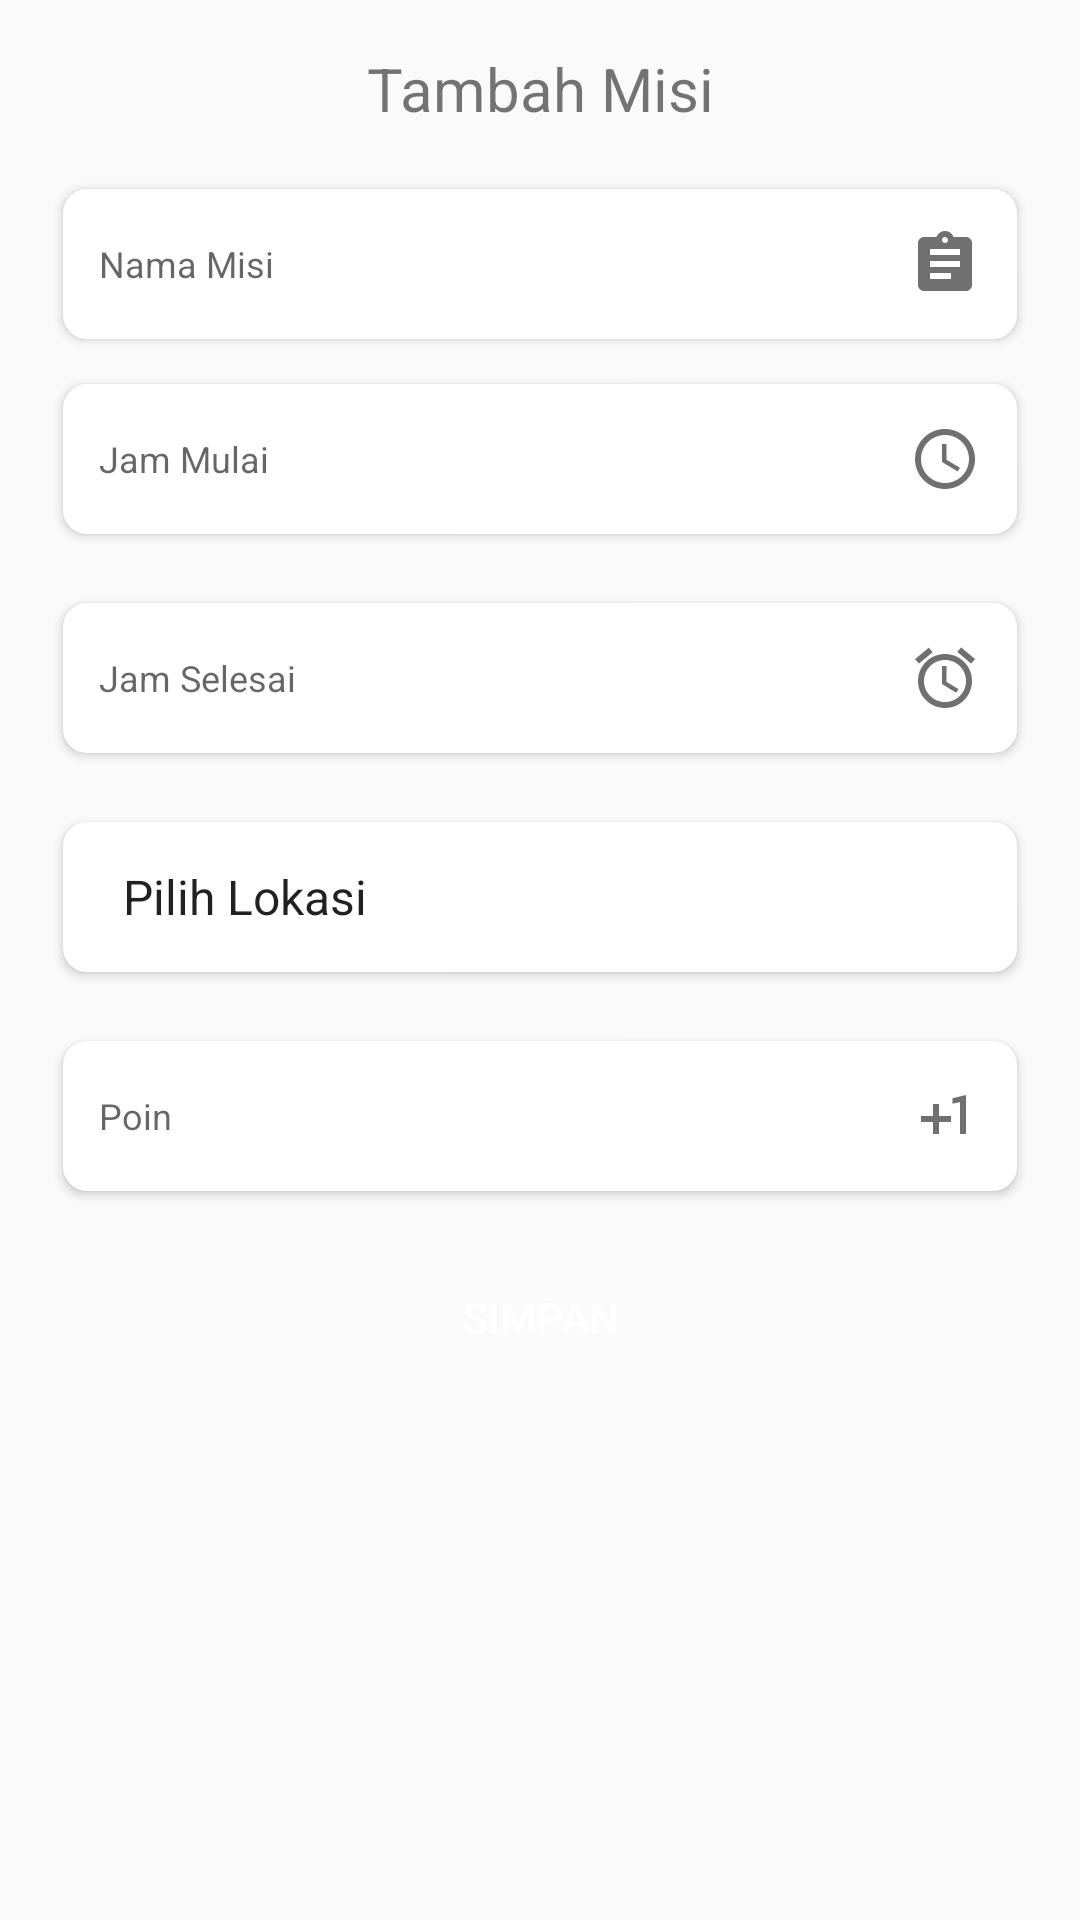

Reconstruct the res/layout file that produces this screen, plus the resources it refers to.
<!-- AndroidManifest.xml: application theme AppTheme -->
<!-- res/layout/activity_add_misi.xml -->
<?xml version="1.0" encoding="utf-8"?>
<LinearLayout xmlns:android="http://schemas.android.com/apk/res/android"
    xmlns:tools="http://schemas.android.com/tools"
    android:layout_width="match_parent"
    android:layout_height="match_parent"
    android:gravity="center_horizontal"
    android:orientation="vertical"
    android:padding="16dp">

    <TextView
        android:id="@+id/tv_judul"
        android:layout_width="match_parent"
        android:layout_height="wrap_content"
        android:layout_marginBottom="20dp"
        android:text="Tambah Misi"
        android:textAlignment="center"
        android:textSize="20sp" />

    <EditText
        android:id="@+id/et_nama"
        android:layout_width="match_parent"
        android:layout_height="wrap_content"
        android:layout_marginStart="5dp"
        android:layout_marginEnd="5dp"
        android:background="@drawable/bg_insert_data"
        android:drawableEnd="@drawable/ic_misi"
        android:drawablePadding="10dp"
        android:elevation="2dp"
        android:hint="Nama Misi"
        android:inputType="text"
        android:maxLines="1"
        android:paddingStart="12dp"
        android:paddingEnd="12dp"
        android:textColor="#868686"
        android:textSize="12sp"
        tools:ignore="Autofill"
        tools:targetApi="lollipop" />

    <EditText
        android:id="@+id/et_jam_mulai"
        android:layout_width="match_parent"
        android:layout_height="wrap_content"
        android:layout_marginStart="5dp"
        android:layout_marginTop="15dp"
        android:layout_marginEnd="5dp"
        android:layout_marginBottom="8dp"
        android:background="@drawable/bg_insert_data"
        android:drawableEnd="@drawable/ic_jam"
        android:drawablePadding="10dp"
        android:elevation="2dp"
        android:hint='Jam Mulai'
        android:inputType="phone"
        android:maxLength="13"
        android:maxLines="1"
        android:paddingStart="12dp"
        android:paddingEnd="12dp"
        android:textColor="#868686"
        android:textSize="12sp"
        tools:ignore="Autofill"
        tools:targetApi="lollipop" />

    <EditText
        android:id="@+id/et_jam_selesai"
        android:layout_width="match_parent"
        android:layout_height="wrap_content"
        android:layout_marginStart="5dp"
        android:layout_marginTop="15dp"
        android:layout_marginEnd="5dp"
        android:layout_marginBottom="8dp"
        android:background="@drawable/bg_insert_data"
        android:drawableEnd="@drawable/ic_clock_end"
        android:drawablePadding="10dp"
        android:elevation="2dp"
        android:hint='Jam Selesai'
        android:inputType="phone"
        android:maxLength="13"
        android:maxLines="1"
        android:paddingStart="12dp"
        android:paddingEnd="12dp"
        android:textColor="#868686"
        android:textSize="12sp"
        tools:ignore="Autofill"
        tools:targetApi="lollipop" />

    <Spinner
        android:id="@+id/sp_lokasi"
        android:layout_width="match_parent"
        android:layout_height="wrap_content"
        android:layout_marginStart="5dp"
        android:layout_marginTop="15dp"
        android:layout_marginEnd="5dp"
        android:layout_marginBottom="8dp"
        android:background="@drawable/bg_insert_data"
        android:drawablePadding="10dp"
        android:entries="@array/lokasi"
        android:elevation="2dp"
        android:hint='Lokasi'
        android:maxLength="13"
        android:maxLines="1"
        android:paddingStart="12dp"
        android:paddingEnd="12dp"
        android:textColor="#868686"
        android:textSize="12sp"
        tools:ignore="Autofill"
        tools:targetApi="lollipop" />

    <EditText
        android:id="@+id/et_poin"
        android:layout_width="match_parent"
        android:layout_height="wrap_content"
        android:layout_marginStart="5dp"
        android:layout_marginTop="15dp"
        android:layout_marginEnd="5dp"
        android:layout_marginBottom="8dp"
        android:background="@drawable/bg_insert_data"
        android:drawableEnd="@drawable/ic_poin"
        android:drawablePadding="10dp"
        android:elevation="2dp"
        android:hint='Poin'
        android:inputType="number"
        android:maxLength="13"
        android:maxLines="1"
        android:paddingStart="12dp"
        android:paddingEnd="12dp"
        android:textColor="#868686"
        android:textSize="12sp"
        tools:ignore="Autofill"
        tools:targetApi="lollipop" />

    <Button
        android:id="@+id/btn_save"
        android:layout_width="match_parent"
        android:layout_height="wrap_content"
        android:layout_marginEnd="5dp"
        android:layout_marginStart="5dp"
        android:layout_marginTop="10dp"
        android:background="@drawable/button_background_blue"
        android:text="Simpan"
        android:textColor="@android:color/white" />

</LinearLayout>
<!-- resources referenced by this layout -->
<resources>
  <string-array name="lokasi">
          <item>Pilih Lokasi</item>
          <item>Halaman dan Basemant</item>
          <item>Lobby utama gedung baru</item>
          <item>Lantai 5</item>
          <item>Lantai 8</item>
          <item>Lantai 11</item>
          <item>Lantai 15 dan 17</item>
          <item>Ekonomi, MI 2 dan IF 3, Robotika</item>
          <item>Front office lobby utama gedung lama</item>
          <item>Pasca sarjana lantai 2 dan 3 kampus 4</item>
          <item>Labkom  lantai 2 dan 3</item>
          <item>Lantai 7 dan lantai 6 kampus 4</item>
          <item>Kampus dago</item>
          <item>Yayasan DU 99</item>
          <item>Radio Hits Unikom</item>
          <item>Halaman dan Basemant (Siang)</item>
          <item>Lantai 5 (Siang)</item>
          <item>Ekonomi, MI 2 dan IF 3, Robotika (Siang)</item>
          <item>Pasca sarjana lantai 2 dan 3 kampus 4 (Siang)</item>
          <item>Kampus dago (Siang)</item>
      </string-array>
  <!-- drawable bg_insert_data (drawable) -->
  <?xml version="1.0" encoding="utf-8"?>
  <shape xmlns:android="http://schemas.android.com/apk/res/android">
  
      <corners
          android:bottomLeftRadius="8dp"
          android:bottomRightRadius="8dp"
          android:topLeftRadius="8dp"
          android:topRightRadius="8dp"/>
  
      <size
          android:height="50dp"
          android:width="100dp" />
  
      <solid
          android:color="#ffff" />
  
  
  
  </shape>
  <!-- drawable ic_clock_end (drawable) -->
  <vector xmlns:android="http://schemas.android.com/apk/res/android"
      android:width="24dp"
      android:height="24dp"
      android:tint="#707070"
      android:viewportWidth="24.0"
      android:viewportHeight="24.0">
      <path
          android:fillColor="#FF000000"
          android:pathData="M22,5.7l-4.6,-3.9 -1.3,1.5 4.6,3.9L22,5.7zM7.9,3.4L6.6,1.9 2,5.7l1.3,1.5 4.6,-3.8zM12.5,8L11,8v6l4.7,2.9 0.8,-1.2 -4,-2.4L12.5,8zM12,4c-5,0 -9,4 -9,9s4,9 9,9 9,-4 9,-9 -4,-9 -9,-9zM12,20c-3.9,0 -7,-3.1 -7,-7s3.1,-7 7,-7 7,3.1 7,7 -3.1,7 -7,7z" />
  </vector>
  <!-- drawable ic_jam (drawable) -->
  <vector xmlns:android="http://schemas.android.com/apk/res/android"
      android:width="24dp"
      android:height="24dp"
      android:tint="#707070"
      android:viewportWidth="24.0"
      android:viewportHeight="24.0">
      <path
          android:fillColor="#FF000000"
          android:pathData="M11.99,2C6.47,2 2,6.48 2,12s4.47,10 9.99,10C17.52,22 22,17.52 22,12S17.52,2 11.99,2zM12,20c-4.42,0 -8,-3.58 -8,-8s3.58,-8 8,-8 8,3.58 8,8 -3.58,8 -8,8zM12.5,7H11v6l5.25,3.15 0.75,-1.23 -4.5,-2.67z" />
  </vector>
  <!-- drawable ic_misi (drawable) -->
  <vector xmlns:android="http://schemas.android.com/apk/res/android"
      android:width="24dp"
      android:height="24dp"
      android:tint="#707070"
      android:viewportWidth="24.0"
      android:viewportHeight="24.0">
      <path
          android:fillColor="#FF000000"
          android:pathData="M19,3h-4.18C14.4,1.84 13.3,1 12,1c-1.3,0 -2.4,0.84 -2.82,2L5,3c-1.1,0 -2,0.9 -2,2v14c0,1.1 0.9,2 2,2h14c1.1,0 2,-0.9 2,-2L21,5c0,-1.1 -0.9,-2 -2,-2zM12,3c0.55,0 1,0.45 1,1s-0.45,1 -1,1 -1,-0.45 -1,-1 0.45,-1 1,-1zM14,17L7,17v-2h7v2zM17,13L7,13v-2h10v2zM17,9L7,9L7,7h10v2z" />
  </vector>
  <!-- drawable ic_poin (drawable) -->
  <vector xmlns:android="http://schemas.android.com/apk/res/android"
          android:width="24dp"
          android:height="24dp"
      android:tint="#707070"
      android:viewportWidth="24.0"
          android:viewportHeight="24.0">
      <path
          android:fillColor="#FF000000"
          android:pathData="M10,8L8,8v4L4,12v2h4v4h2v-4h4v-2h-4zM14.5,6.08L14.5,7.9l2.5,-0.5L17,18h2L19,5z"/>
  </vector>
  <style name="AppTheme" parent="Theme.AppCompat.Light.NoActionBar">
          
          <item name="colorPrimary">@color/colorPrimary</item>
          <item name="colorPrimaryDark">@color/colorPrimaryDark</item>
          <item name="colorAccent">@color/colorAccent</item>
      </style>
  <color name="colorPrimary">#F44336</color>
  <color name="colorPrimaryDark">#000</color>
  <color name="colorAccent">#11CFC5</color>
</resources>
